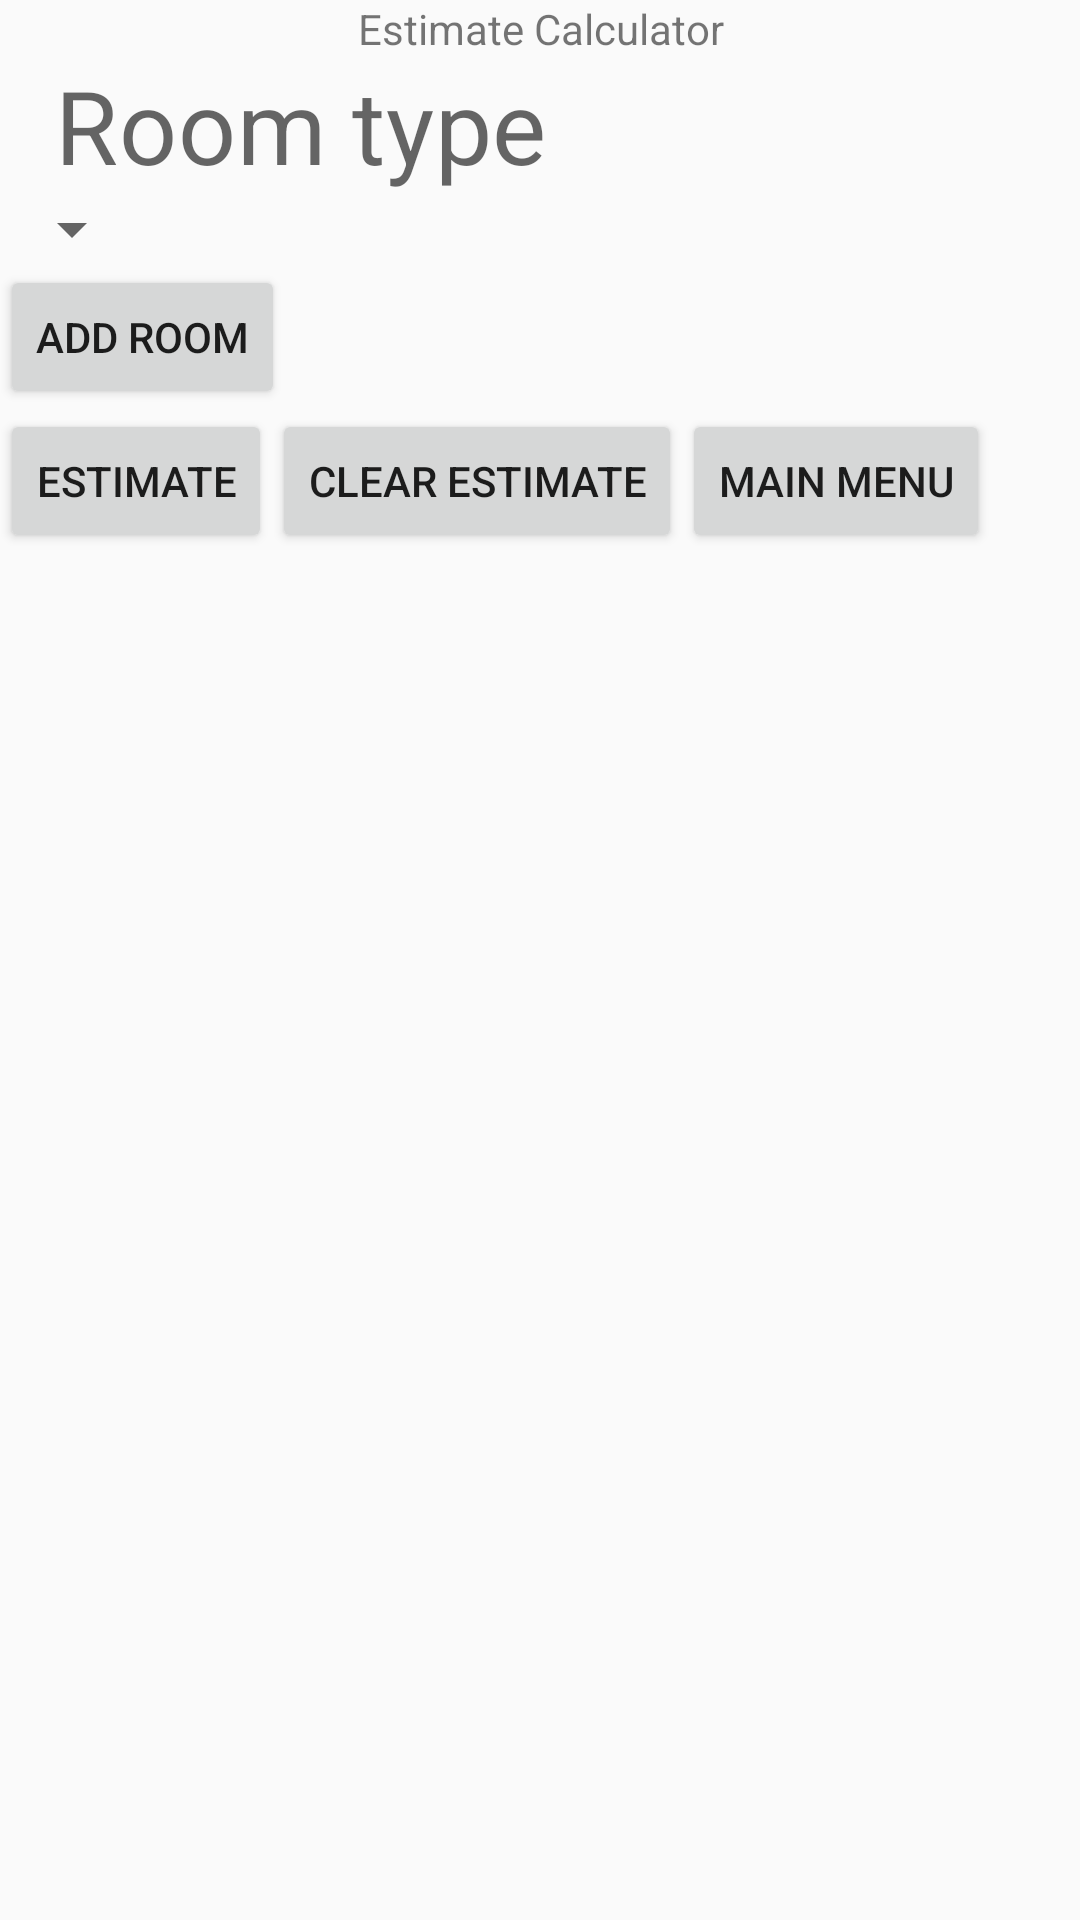

This screen was rendered from an Android layout file. Write that file and the resources it references.
<!-- AndroidManifest.xml: application theme AppTheme -->
<!-- res/layout/fragment_estimator.xml -->
<?xml version="1.0" encoding="utf-8"?>
<layout xmlns:android="http://schemas.android.com/apk/res/android"
    xmlns:tools="http://schemas.android.com/tools">
    
    <data>
        <variable
            name="viewModel"
            type="com.example.asbestos.viewModels.EstimatorViewModel" />
    </data>

    <LinearLayout
        android:orientation="vertical"
        android:layout_width="match_parent"
        android:layout_height="match_parent"
        tools:context="com.example.asbestos.MainActivity">

        <TextView
            style="@style/Titles"
            android:layout_width="match_parent"
            android:layout_height="wrap_content"
            android:gravity="center"
            android:text="@string/estimator_calculator"
            android:id="@+id/estimator_headline"/>

        <TextView
            android:id="@+id/choose_item_text"
            style="@style/TextAppearance.MaterialComponents.Headline4"
            android:layout_width="200dp"
            android:layout_height="wrap_content"
            android:text="@string/choose_room"
            android:gravity="center" />
        
        <Spinner
            android:id="@+id/choose_room_spinner"
            style="@style/TextAppearance.AppCompat.Widget.DropDownItem"
            android:layout_width="wrap_content"
            android:layout_height="wrap_content"
            android:gravity="center"
            android:prompt="@id/choose_item_text"/>

        <Button
            android:id="@+id/add_room_btn"
            style="@style/AppButton"
            android:layout_width="wrap_content"
            android:layout_height="wrap_content"
            android:text="@string/add_room" />

        <LinearLayout
            android:layout_width="match_parent"
            android:layout_height="wrap_content"
            android:orientation="horizontal">

            <Button
                android:id="@+id/calculate_btn"
                android:layout_width="wrap_content"
                android:layout_height="wrap_content"
                style="@style/AppButton"
                android:text="@string/estimate_btn"/>

            <Button
                android:id="@+id/clear_estimator_btn"
                android:layout_width="wrap_content"
                android:layout_height="wrap_content"
                style="@style/AppButton"
                android:text="@string/clear_estimate"/>

            <Button
                android:id="@+id/main_menu_btn"
                android:layout_width="wrap_content"
                android:layout_height="wrap_content"
                style="@style/AppButton"
                android:text="@string/main_menu"/>

        </LinearLayout>

        <GridView
            android:id="@+id/rooms_list"
            android:layout_width="match_parent"
            android:layout_height="300dp"
            android:numColumns="2"/>



    </LinearLayout>
</layout>
<!-- resources referenced by this layout -->
<resources>
  <string name="add_room">Add room</string>
  <string name="choose_room">Room type</string>
  <string name="clear_estimate">Clear Estimate</string>
  <string name="estimate_btn">Estimate</string>
  <string name="estimator_calculator">Estimate Calculator</string>
  <string name="main_menu">Main Menu</string>
  <style name="AppTheme" parent="Theme.AppCompat.Light.DarkActionBar">
          
          <item name="colorPrimary">@color/colorPrimary</item>
          <item name="colorPrimaryDark">@color/colorPrimaryDark</item>
          <item name="colorAccent">@color/colorAccent</item>
      </style>
  <color name="colorPrimary">#6200EE</color>
  <color name="colorPrimaryDark">#3700B3</color>
  <color name="colorAccent">#03DAC5</color>
</resources>
